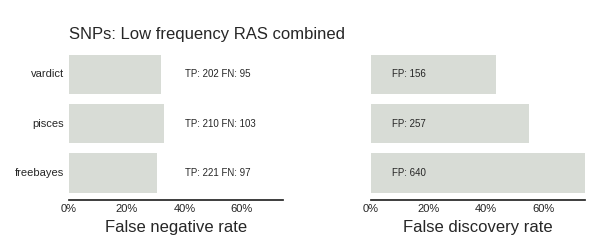

Data behind this chart, as committed beside it:
sample, caller, vtype, metric, value
Low frequency RAS combined, freebayes, SNPs, tp, 221
Low frequency RAS combined, freebayes, SNPs, fp, 640
Low frequency RAS combined, pisces, SNPs, fp, 257
Low frequency RAS combined, vardict, SNPs, tp, 202
Low frequency RAS combined, vardict, SNPs, fp, 156
Low frequency RAS combined, pisces, SNPs, fn, 103
Low frequency RAS combined, freebayes, SNPs, fn, 97
Low frequency RAS combined, vardict, SNPs, fn, 95
Low frequency RAS combined, pisces, SNPs, tp, 210
